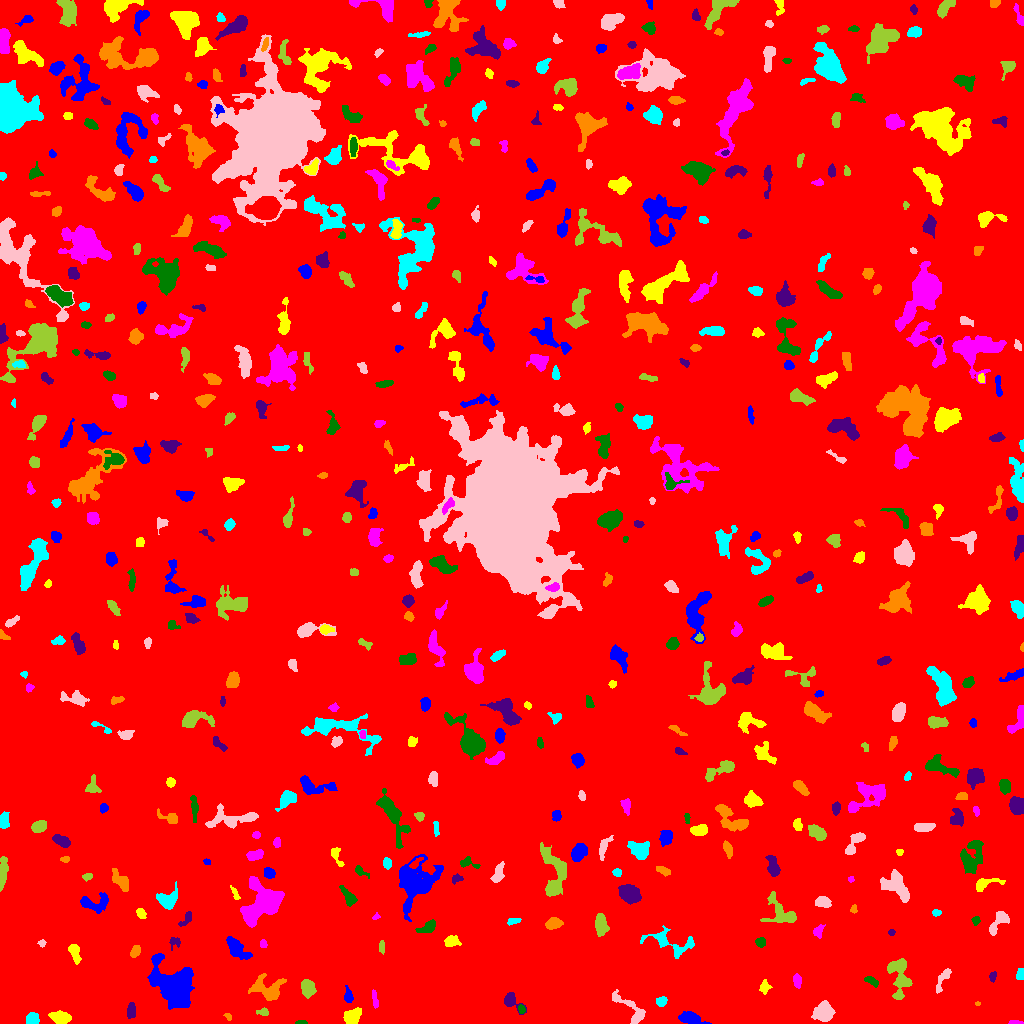

Data behind this chart, as committed beside it:
ID, X, Y, A, B, theta, total_flux, mu_max, mu_median, mu_mean, R_fwhm, R_e, R10, R90, x_start, x_end, y_start, y_end, area, greylevel
0, 502.9, 528.2, 300.5, 293, -0.28, 1681410, 11.0, 1.0, 1.88, 94.75, 239.2, 91.09, 396.4, 0, 1023, 0, 1023, 894362, 1.88
1, 689.2, 5.565, 6.035, 2.563, -0.1747, 863.0, 8.0, 3.0, 3.411, 6.232, 4.687, 1.784, 7.247, 678, 711, 0, 12, 253, 8.411
2, 60.44, 6.125, 4.439, 2.656, -0.1771, 768.0, 9.0, 3.0, 3.31, 4.618, 4.37, 1.596, 7.092, 48, 71, 0, 13, 232, 8.31
3, 1015, 0.8744, 3.64, 0.8982, -0.02828, 215.0, 9.0, 4.0, 3.981, 2.646, 2.185, 0.7979, 3.432, 1008, 1023, 0, 3, 54, 8.981
4, 301.3, 0.9914, 2.841, 0.9634, 0.0402, 116.0, 5.0, 3.0, 2.578, 2.764, 2.034, 0.7979, 3.141, 295, 307, 0, 3, 45, 7.578
5, 131.2, 12.32, 3.812, 2.193, 1.523, 511.0, 7.0, 4.0, 3.931, 4.82, 3.785, 1.493, 5.698, 127, 135, 5, 21, 130, 7.931
6, 227.9, 7.231, 2.055, 1.495, -0.8291, 65.0, 3.0, 1.0, 1.383, 2.523, 2.185, 0.7979, 3.385, 223, 231, 3, 10, 47, 6.383
7, 32.38, 4.966, 2.965, 2.791, 0.4978, 416.0, 6.0, 3.0, 2.889, 4.951, 3.656, 1.382, 5.726, 26, 39, 0, 11, 144, 7.889
8, 824, 11.46, 4.396, 4.048, 0.7098, 1678, 12.0, 4.0, 4.892, 6.699, 5.323, 2.111, 8.463, 811, 835, 2, 23, 343, 9.892
9, 263.1, 11.19, 3.039, 1.926, -0.02329, 240.0, 6.0, 3.0, 3.0, 3.909, 2.877, 1.128, 4.406, 256, 268, 8, 16, 80, 8.0
10, 728.6, 15.15, 3.249, 2.327, 0.9399, 374.0, 9.0, 3.0, 2.791, 2.764, 3.338, 1.128, 5.293, 722, 735, 10, 22, 134, 7.791
11, 172.8, 36.32, 10.44, 7.622, -0.837, 9896, 22.0, 6.0, 7.446, 9.723, 9.901, 3.827, 16.92, 147, 194, 14, 70, 1329, 11.45
12, 351.9, 6.294, 3.992, 3.222, 0.4689, 970.0, 11.0, 4.0, 4.11, 4.687, 4.478, 1.693, 7.092, 343, 361, 0, 16, 236, 9.11
13, 374.9, 22.85, 4.872, 1.196, -1.44, 155.0, 5.0, 2.0, 1.632, 2.034, 2.932, 0.9772, 4.442, 372, 378, 15, 34, 95, 6.632
14, 521.5, 13.96, 2.213, 1.662, -1.228, 207.0, 7.0, 3.0, 3.393, 2.932, 2.394, 0.9772, 3.827, 518, 525, 10, 19, 61, 9.393
15, 511, 23.14, 5.277, 3.211, -0.7682, 459.0, 6.0, 2.0, 2.441, 4.951, 3.949, 1.493, 6.408, 504, 526, 9, 31, 188, 7.441
16, 977.3, 19.64, 1.275, 0.956, 0.1433, 66.0, 6.0, 3.0, 2.75, 2.034, 1.382, 0.5642, 2.185, 975, 980, 18, 22, 24, 7.75
17, 661, 22.15, 2.596, 2.116, 0.4528, 206.0, 5.0, 2.0, 2.06, 3.241, 2.932, 1.128, 4.853, 656, 667, 17, 27, 100, 7.06
18, 632.8, 12.92, 11.37, 3.571, -0.7262, 692.0, 7.0, 2.0, 2.047, 4.26, 5.046, 1.871, 8.686, 612, 645, 0, 34, 338, 7.047
19, 307.2, 35.2, 4.007, 2.775, -1.313, 851.0, 11.0, 3.0, 3.799, 4.107, 4.107, 1.596, 6.933, 301, 316, 25, 44, 224, 8.799
20, 500.8, 41.4, 2.697, 1.69, 1.075, 116.0, 4.0, 1.0, 1.681, 3.241, 2.394, 0.7979, 3.989, 497, 505, 37, 50, 69, 6.681
21, 348.3, 27.33, 3.717, 1.983, -1.436, 396.0, 7.0, 3.0, 3.443, 4.029, 3.29, 1.262, 5.293, 344, 353, 21, 38, 115, 8.443
22, 764.3, 36.31, 3.035, 2.555, 1.384, 183.0, 3.0, 2.0, 1.605, 4.37, 3.432, 1.382, 5.293, 759, 772, 29, 44, 114, 6.605
23, 797.1, 43.03, 3.333, 1.935, -1.431, 208.0, 4.0, 2.0, 1.926, 4.549, 3.141, 1.262, 4.951, 793, 801, 35, 50, 108, 6.926
24, 870.8, 42.85, 3.909, 1.794, -0.5346, 209.0, 4.0, 2.0, 2.01, 4.583, 3.192, 1.262, 5.109, 864, 878, 36, 47, 104, 7.01
25, 992.6, 47.17, 2.356, 1.709, 1.342, 99.0, 5.0, 1.0, 1.478, 1.493, 2.523, 0.7979, 3.989, 989, 996, 41, 52, 67, 6.478
26, 268.8, 34.18, 8.235, 5.395, -0.122, 1268, 8.0, 2.0, 2.692, 6.555, 6.103, 2.257, 10.01, 248, 286, 23, 50, 471, 7.692
27, 1020, 48.93, 2.69, 1.829, 1.277, 116.0, 3.0, 1.0, 1.349, 3.523, 2.764, 0.9772, 4.26, 1016, 1023, 44, 55, 86, 7.349
28, 942.8, 44.78, 7.451, 2.093, 1.088, 334.0, 4.0, 2.0, 1.942, 5.585, 3.868, 1.596, 6.308, 936, 951, 30, 55, 172, 6.942
29, 899.6, 47.78, 11.09, 4.809, -1.484, 1850, 9.0, 3.0, 3.606, 6.864, 7.181, 2.706, 11.28, 887, 912, 24, 65, 513, 7.606
30, 193, 70.65, 2.669, 2.212, 1.218, 407.0, 9.0, 3.0, 3.634, 3.568, 3.09, 1.128, 4.918, 187, 198, 64, 76, 112, 8.634
31, 158.2, 65.98, 2.291, 1.365, 0.3391, 121.0, 5.0, 2.0, 2.283, 2.821, 2.257, 0.7979, 3.385, 154, 162, 62, 69, 53, 9.283
32, 74.6, 71.86, 4.752, 2.256, -1.28, 482.0, 7.0, 2.0, 2.77, 3.523, 3.785, 1.382, 6.206, 68, 81, 59, 79, 174, 7.77
33, 263, 79.76, 1.964, 1.672, -1.483, 138.0, 6.0, 2.0, 2.379, 2.764, 2.326, 0.7979, 3.7, 260, 267, 76, 84, 58, 7.379
34, 760.5, 81.43, 2.29, 2.152, 0.3226, 296.0, 7.0, 3.0, 3.183, 3.568, 2.821, 1.128, 4.514, 755, 765, 76, 86, 93, 8.183
35, 174.5, 81.14, 2.977, 2.662, 0.2902, 140.0, 3.0, 1.0, 1.474, 3.478, 3.09, 1.128, 4.983, 169, 180, 73, 86, 95, 6.474
36, 135.5, 71.99, 2.886, 2.027, 1.09, 226.0, 6.0, 2.0, 2.073, 3.523, 3.038, 1.128, 5.015, 130, 140, 66, 78, 109, 7.073
37, 670.9, 80.6, 13.64, 5.523, -0.2533, 700.0, 6.0, 1.0, 1.545, 4.787, 6.308, 2.185, 10.48, 640, 694, 65, 98, 453, 6.545
38, 41.91, 80.11, 1.839, 1.708, 0.7536, 81.0, 3.0, 1.0, 1.588, 2.764, 2.185, 0.7979, 3.523, 37, 46, 76, 84, 51, 6.588
39, 381.3, 76.09, 3.214, 1.228, -1.547, 100.0, 3.0, 1.0, 1.37, 3.241, 2.523, 0.9772, 3.909, 379, 384, 69, 83, 73, 6.37
40, 485.5, 86.48, 3.662, 2.513, -1.335, 269.0, 4.0, 2.0, 2.102, 5.352, 3.568, 1.382, 5.585, 481, 492, 81, 95, 128, 7.102
41, 237.2, 74.37, 7.618, 3.426, -0.7685, 1019, 5.0, 3.0, 3.088, 8.33, 6.103, 2.523, 9.288, 226, 252, 64, 87, 330, 7.088
42, 451.4, 81.79, 3.554, 2.417, 0.04647, 447.0, 6.0, 3.0, 2.922, 5.078, 3.656, 1.493, 5.781, 444, 461, 77, 88, 153, 7.922
43, 818.3, 92.59, 3.435, 2.155, 1.072, 286.0, 6.0, 2.0, 2.624, 3.827, 3.192, 1.128, 5.14, 813, 825, 85, 99, 109, 7.624
44, 427.5, 96.47, 5.452, 2.474, 0.4397, 354.0, 4.0, 2.0, 2.058, 5.863, 4.184, 1.596, 6.408, 415, 435, 91, 104, 172, 7.058
45, 891.5, 91.26, 1.482, 1.006, -1.497, 39.0, 3.0, 1.0, 0.907, 1.954, 1.493, 0.5642, 2.459, 888, 895, 88, 94, 43, 6.907
46, 553.5, 99.77, 3.642, 2.453, 0.193, 699.0, 9.0, 4.0, 4.064, 4.787, 3.827, 1.596, 5.971, 545, 563, 94, 106, 172, 9.064
47, 513, 102.5, 3.412, 1.484, 0.1502, 159.0, 6.0, 2.0, 1.963, 2.523, 2.764, 0.9772, 4.406, 507, 521, 98, 105, 81, 6.963
48, 999.3, 102.5, 7.219, 3.134, 0.8958, 1007, 9.0, 4.0, 4.127, 5.441, 4.82, 1.871, 7.695, 989, 1009, 88, 112, 244, 8.127
49, 600.6, 98.9, 5.249, 2.749, -1.474, 1128, 10.0, 4.0, 4.585, 5.971, 4.787, 1.871, 7.59, 595, 609, 87, 110, 246, 8.585
50, 727.6, 93.44, 3.67, 1.991, -1.511, 215.0, 3.0, 2.0, 1.886, 4.583, 3.338, 1.493, 5.352, 724, 732, 87, 103, 114, 6.886
51, 415.4, 140.3, 13.13, 9.171, 1.135, 4807, 11.0, 4.0, 4.043, 9.062, 10.81, 4.068, 16.89, 399, 443, 102, 169, 1189, 8.043
52, 140.8, 110.4, 2.62, 1.96, -0.9891, 240.0, 6.0, 2.0, 2.637, 3.742, 2.821, 1.128, 4.514, 136, 146, 105, 115, 91, 7.637
53, 375.9, 106.4, 2.112, 1.384, 0.766, 86.0, 5.0, 2.0, 2.048, 2.111, 1.871, 0.5642, 3.09, 372, 380, 104, 111, 42, 7.048
54, 975.7, 102.8, 2.029, 1.826, 1.292, 165.0, 7.0, 2.0, 2.5, 2.185, 2.394, 0.7979, 3.827, 971, 980, 98, 107, 66, 7.5
55, 186.5, 104.9, 4.754, 1.98, 0.9543, 191.0, 4.0, 2.0, 1.705, 4.297, 3.141, 1.128, 5.046, 178, 191, 97, 112, 112, 6.705
56, 853.5, 114.1, 2.004, 1.655, 1.318, 102.0, 4.0, 2.0, 1.925, 3.192, 2.185, 0.7979, 3.523, 850, 857, 110, 119, 53, 7.925
57, 936.2, 110.6, 2.092, 1.587, -0.05857, 109.0, 5.0, 2.0, 1.847, 2.111, 2.326, 0.7979, 3.785, 932, 941, 107, 114, 59, 6.847
58, 822.2, 121.8, 3.309, 2.411, -0.07801, 575.0, 9.0, 3.0, 3.594, 3.949, 3.478, 1.382, 5.809, 815, 831, 116, 127, 160, 8.594
59, 780.7, 108.8, 8.129, 5.853, -0.6023, 976.0, 8.0, 2.0, 2.239, 5.202, 5.781, 2.034, 9.805, 760, 796, 101, 132, 436, 7.239
... 520 more rows
